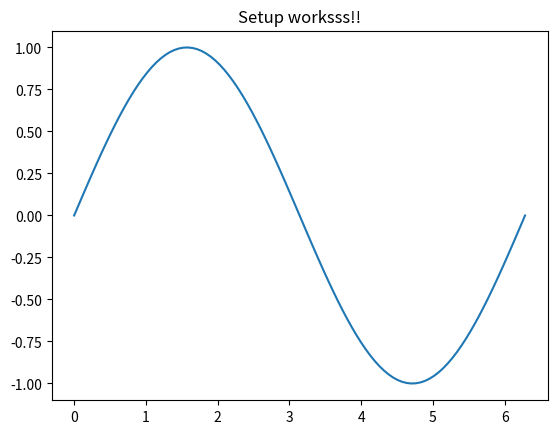

The matplotlib source for this figure:
import numpy as np
import matplotlib.pyplot as plt

x=np.linspace(0, 2*np.pi, 100)
plt.plot(x, np.sin(x))
plt.title("Setup worksss!!")
plt.show()
